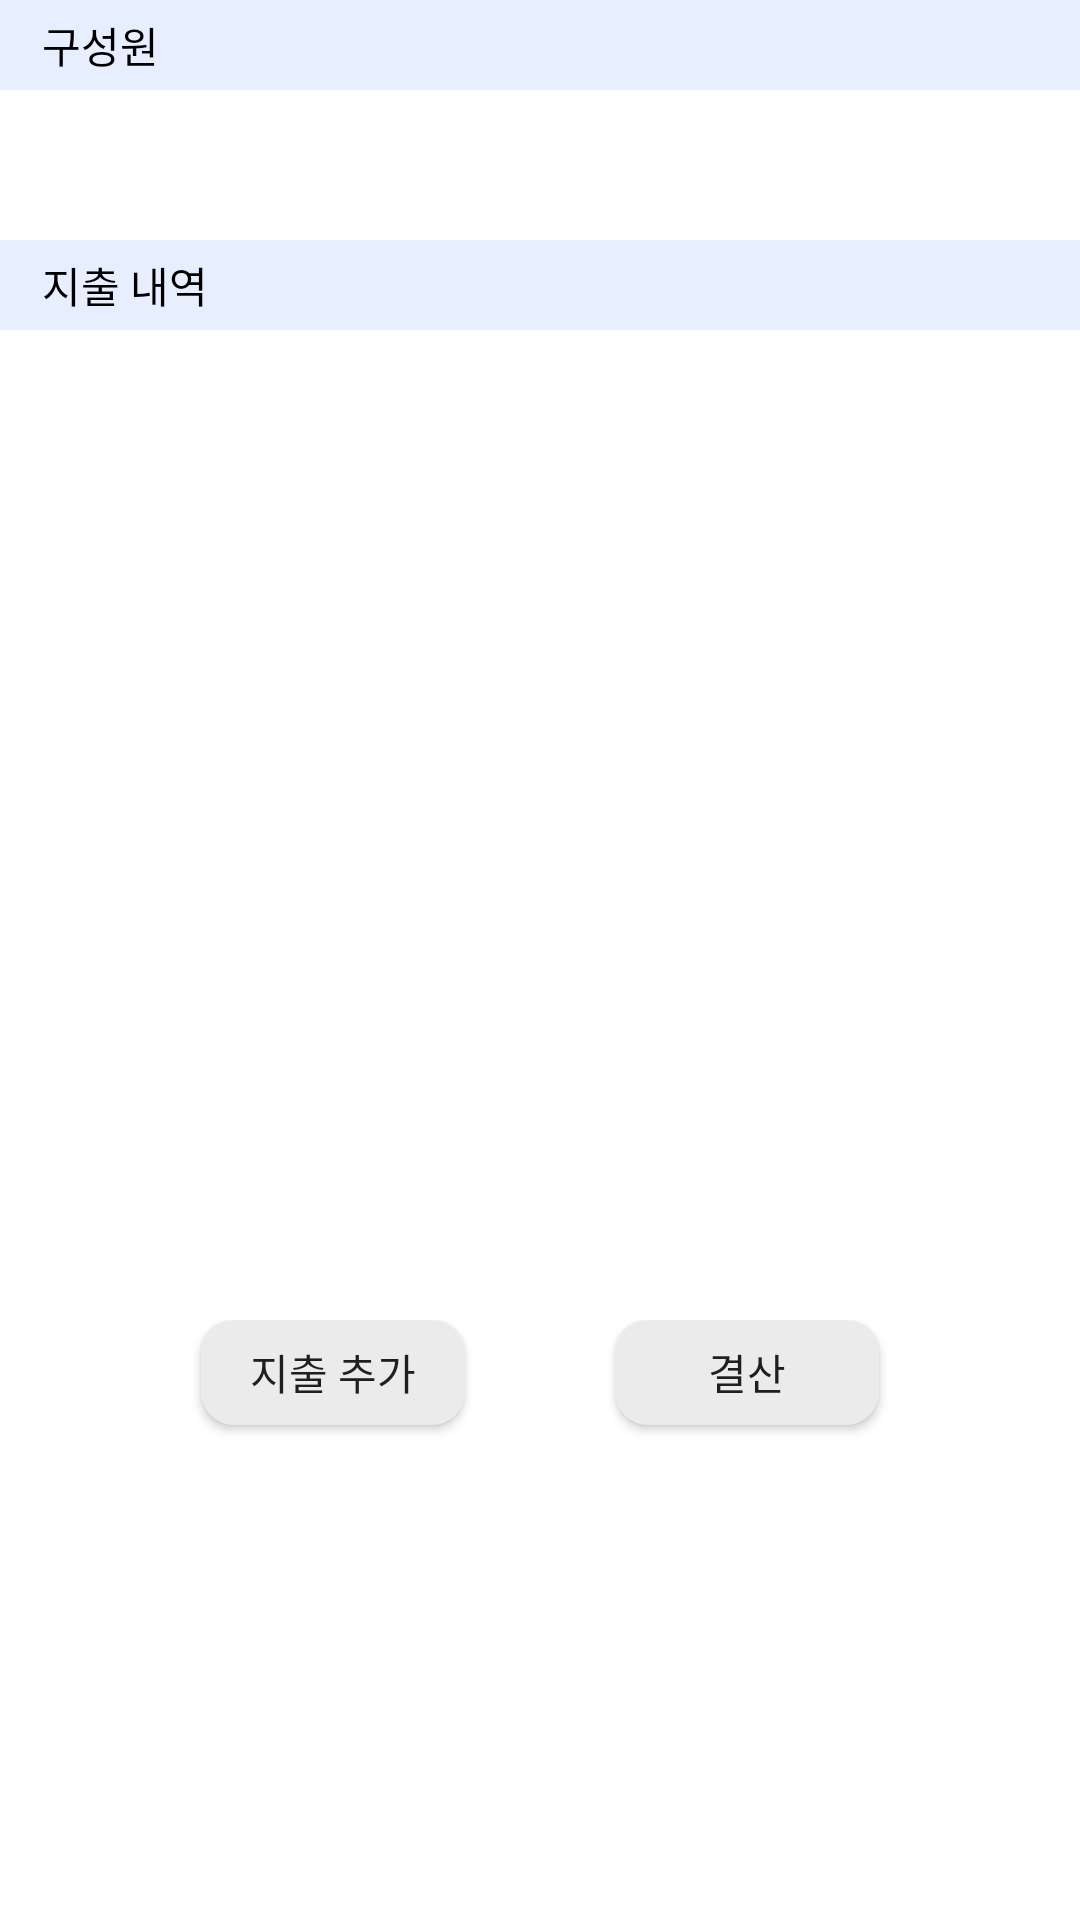

Layout XML and referenced resources for this Android screen:
<!-- AndroidManifest.xml: application theme Theme.Togyether -->
<!-- res/layout/fragment_dutchpay_group.xml -->
<?xml version="1.0" encoding="utf-8"?>

<LinearLayout xmlns:android="http://schemas.android.com/apk/res/android"
    xmlns:app="http://schemas.android.com/apk/res-auto"
    xmlns:tools="http://schemas.android.com/tools"
    android:layout_width="match_parent"
    android:layout_height="match_parent"
    android:orientation="vertical">
    <TextView
        android:layout_width="match_parent"
        android:layout_height="30dp"
        android:textColor="#000000"
        android:paddingLeft="14dp"
        android:gravity="center_vertical"
        android:fontFamily="@font/notosans_bold"
        android:background="#E7EFFF"
        android:text="구성원"
        android:textSize="14sp"/>

    <androidx.recyclerview.widget.RecyclerView
        android:id="@+id/recyclerView1"
        android:layout_width="match_parent"
        android:layout_height="40dp"
        android:layout_marginVertical="5dp"
        android:orientation="horizontal"/>

    <TextView
        android:layout_width="match_parent"
        android:layout_height="30dp"
        android:textColor="#000000"
        android:paddingLeft="14dp"
        android:gravity="center_vertical"
        android:fontFamily="@font/notosans_bold"
        android:background="#E7EFFF"
        android:text="지출 내역"
        android:textSize="14sp"/>

    <androidx.recyclerview.widget.RecyclerView
        android:id="@+id/recyclerView2"
        android:layout_width="match_parent"
        android:layout_height="320dp"/>


    <LinearLayout
        android:layout_width="match_parent"
        android:layout_height="match_parent"
        android:layout_marginTop="10dp"
        android:orientation="horizontal"
        android:gravity="center_horizontal">

        <androidx.appcompat.widget.AppCompatButton
            android:id="@+id/addSpendingBtn"
            android:layout_width="wrap_content"
            android:layout_height="35dp"
            android:layout_gravity="center_horizontal"
            android:layout_marginEnd="25dp"
            android:background="@drawable/btn_circle_gray"
            android:fontFamily="@font/notosans_bold"
            android:text="지출 추가"
            android:textSize="14sp"
            tools:ignore="TouchTargetSizeCheck" />

        <androidx.appcompat.widget.AppCompatButton
            android:id="@+id/settlementBtn"
            android:layout_width="wrap_content"
            android:layout_height="35dp"
            android:layout_gravity="center_horizontal"
            android:layout_marginStart="25dp"
            android:background="@drawable/btn_circle_gray"
            android:fontFamily="@font/notosans_bold"
            android:text="결산"
            android:textSize="14sp"
            tools:ignore="TouchTargetSizeCheck" />
    </LinearLayout>




</LinearLayout>
<!-- resources referenced by this layout -->
<resources>
  <!-- drawable btn_circle_gray (drawable) -->
  <?xml version="1.0" encoding="utf-8"?>
  <layer-list xmlns:android="http://schemas.android.com/apk/res/android">
      <item>
          <shape android:shape="rectangle">
              <solid android:color="@color/gray"/>
              <corners android:radius="11dp"/>
          </shape>
      </item>
  </layer-list>
  <style name="Theme.Togyether" parent="Theme.MaterialComponents.DayNight.NoActionBar">
          
          <item name="colorPrimary">@color/black</item>
          <item name="colorPrimaryVariant">@color/main</item>
          <item name="colorOnPrimary">@color/white</item>
          
          <item name="colorSecondary">@color/teal_200</item>
          <item name="colorSecondaryVariant">@color/teal_700</item>
          <item name="colorOnSecondary">@color/black</item>
          
          <item name="android:statusBarColor">?attr/colorOnPrimary</item>
          
      </style>
  <color name="gray">#FFEBEBEB</color>
  <color name="black">#FF000000</color>
  <color name="main">#FF002060</color>
  <color name="white">#FFFFFFFF</color>
  <color name="teal_200">#FF03DAC5</color>
  <color name="teal_700">#FF018786</color>
</resources>
